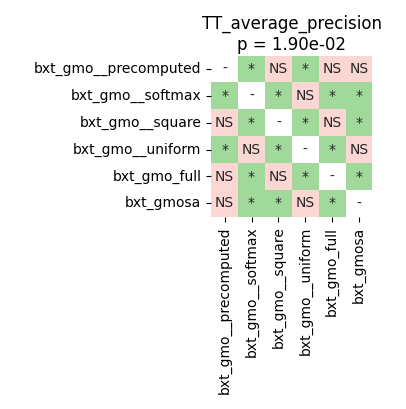

Source data for this figure (header and first rows):
	bxt_gmo__precomputed	bxt_gmo__softmax	bxt_gmo__square	bxt_gmo__uniform	bxt_gmo_full	bxt_gmosa
bxt_gmo__precomputed	1.0	0.04906	0.07598	0.04979	0.07834	0.051
bxt_gmo__softmax	0.04906	1.0	0.02431	0.08115	0.02431	0.04909
bxt_gmo__square	0.07598	0.02431	1.0	0.02431	0.6051	0.02431
bxt_gmo__uniform	0.04979	0.08115	0.02431	1.0	0.02431	0.5373
bxt_gmo_full	0.07834	0.02431	0.6051	0.02431	1.0	0.02431
bxt_gmosa	0.051	0.04909	0.02431	0.5373	0.02431	1.0
